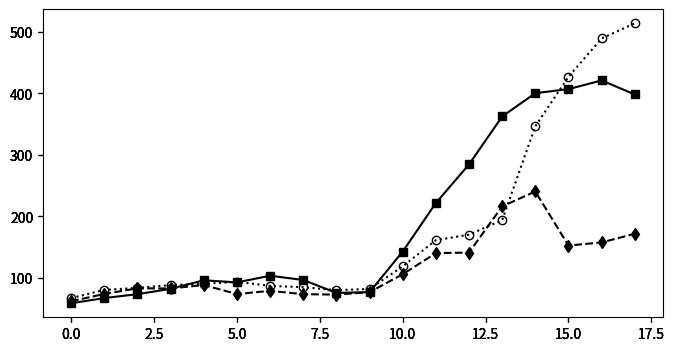

The script that saved this image: (Note: this script raises an exception after producing the figure.)
import numpy as np
import matplotlib.pyplot as plt
import matplotlib.colors as co

#data

strs = [r"$number\ of \ Test\ Cases$", r"$value\ of \ f-meaure$", r"$value\ of \ covered-t-num$" ]

tests = 0
f_measure = 1
covered_t = 2

xtips = ['1', '2', '3', '4', '5', '6', '7', '8', '9', '10', '20', '30','40', '50', '60', '70', '80', '90']

DATA = [
[
[58.5,67.0,73.3,82.0,95.9,92.5,103.3,96.4,75.4,76.6,142.6,221.6,284.4,362.4,400.3,406.9,421.0,398.2,],
[61.8,73.7,82.8,82.6,88.2,73.5,78.7,73.3,72.6,76.6,105.7,140.1,141.0,216.1,240.4,152.4,157.5,171.6,],
[66.9,80.3,83.5,88.1,90.0,93.4,86.8,84.7,79.8,81.8,118.5,161.2,170.1,193.7,346.4,427.1,489.3,514.0,],
],
[
[1.0,0.39,0.19,0.14,0.12,0.11,0.11,0.11,0.02,0.03,0.06,0.03,0.03,0.02,0.01,0.02,0.02,0.01,],
[1.0,1.0,0.78,0.58,0.52,0.29,0.29,0.23,0.2,0.22,0.25,0.27,0.21,0.25,0.08,0.04,0.03,0.04,],
[1.0,0.8,0.54,0.57,0.35,0.4,0.21,0.15,0.07,0.1,0.15,0.15,0.07,0.09,0.11,0.07,0.04,0.02,],
],
[
[1.0,1.0,1.0,1.0,0.99,0.99,0.99,0.98,0.97,0.97,0.95,0.93,0.9,0.86,0.78,0.75,0.71,0.63,],
[1.0,1.0,0.99,0.98,0.98,0.97,0.97,0.97,0.97,0.97,0.95,0.91,0.87,0.81,0.7,0.62,0.59,0.52,],
[1.0,0.99,0.99,0.99,0.98,0.98,0.98,0.98,0.97,0.97,0.94,0.9,0.85,0.8,0.76,0.69,0.57,0.52,],
],
]

out_metric = DATA[tests]
metric = tests



num = len(out_metric[0])
x = range(0,num)



#define figure and figure size figsize=(width, height)
fig = plt.figure(figsize=(8, 4))

#define subplots 3x6
# 1        2    3 
# 4        5    6
# 7        8    9
# 10    11    12
# 13    14    15
# 16    17    18


axmetric = fig.add_subplot(1,1,1) #gas1
axmetricn = fig.add_subplot(1,1,1, sharex=axmetric, sharey=axmetric, frameon=False) #gas1 nomeeritud
axmetricn1 = fig.add_subplot(1,1,1, sharex=axmetric, sharey=axmetric, frameon=False) #gas1 nomeeritud
axmetricn2 = fig.add_subplot(1,1,1, sharex=axmetric, sharey=axmetric, frameon=False) #gas1 nomeeritud


#plot data and normalized data 
line_1, = axmetric.plot(x, out_metric[0],  marker="s",  color="k")
line_2, = axmetricn.plot(x, out_metric[1], ls="--", marker="d",   color="k")
line_3, = axmetricn1.plot(x, out_metric[2], ls=":", marker="o", mfc="None",   color="k")

#configure legend
fig.legend([line_1, line_2, line_3], ['fda-cit', 'ict', 'sct'],'upper left',
           ncol=3,prop={'size':10})


axmetric.yaxis.tick_left()

#set Y labels
axmetric.set_xlabel(r"$(f)\ The\ number\ of\ MFS\ in\ the\ SUT$")


#set X labels
axmetric.set_ylabel(strs[metric])


plt.xticks(x, xtips)

#adjust plot spacing
plt.subplots_adjust(left=0.09, bottom=0.14, right=0.97, top=0.90, wspace=0.20, hspace=0.25)

#finally draw the plot
plt.show()
